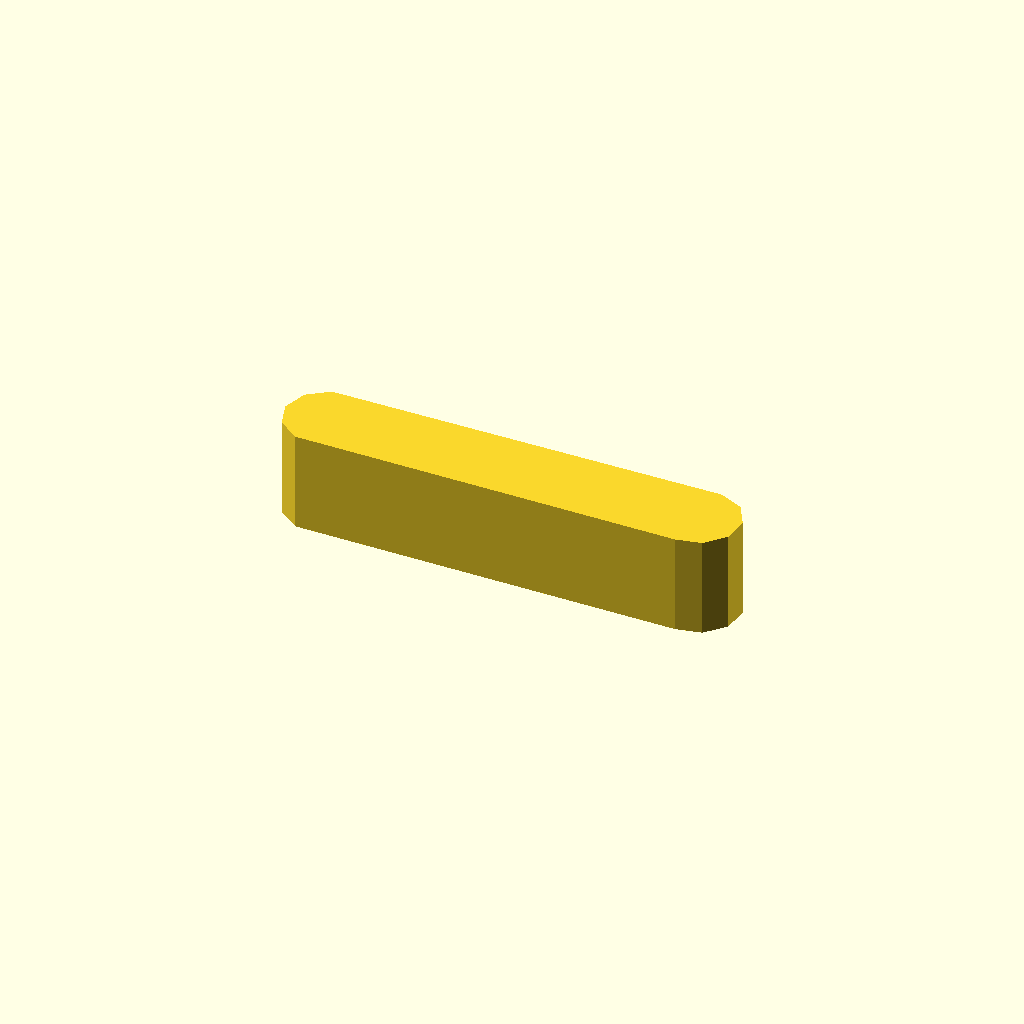
Cell 1: rendered with the file's own defaults.
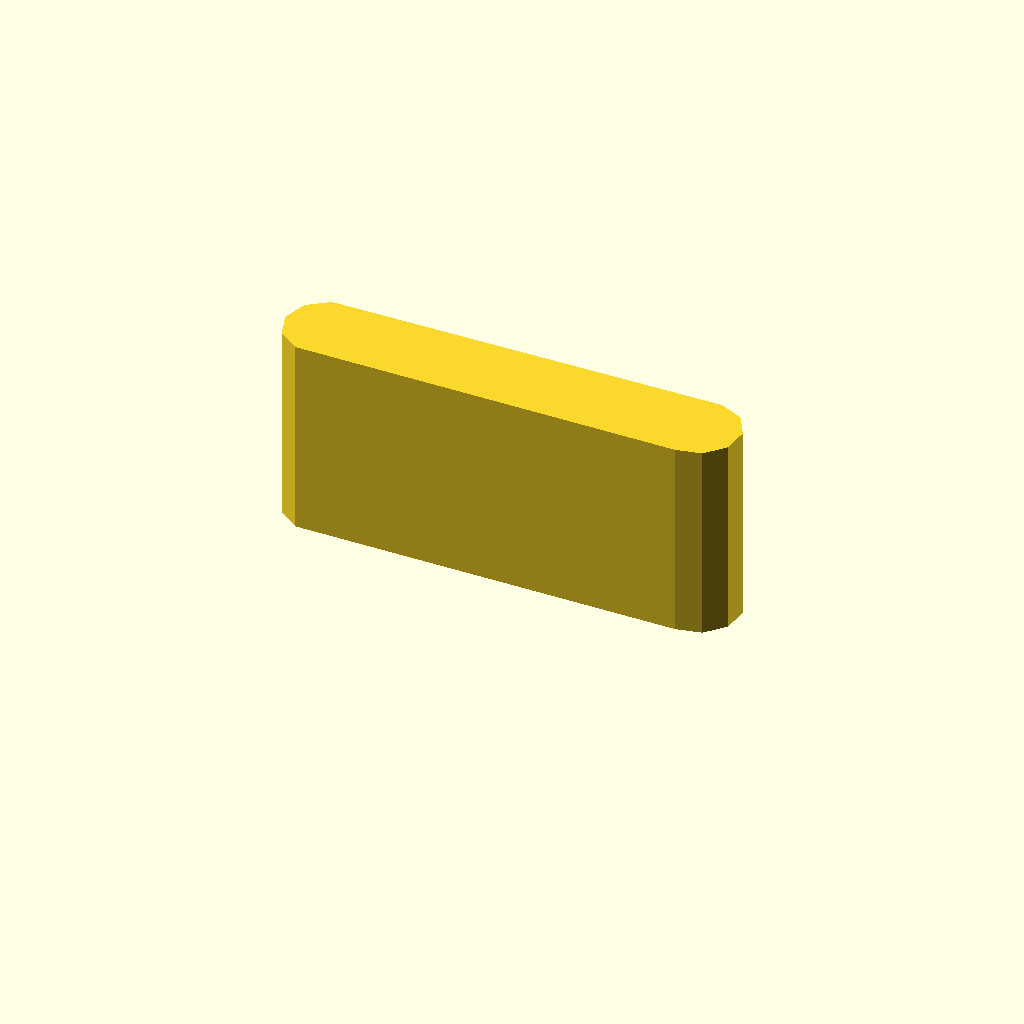
Cell 2: the same model with profile_height = 24.
All cells are drawn from one camera (rotation 55°, 0°, 25°, orthographic, colour scheme Cornfield), so only the parameter changes between them.
Source of the model, optional_data/data/sketch1/leverarms/part_0017.scad:
$fn = 32;

// ----------------------------------------------------------------------
// Lever arm: two bosses 10 and 10 mm, 45 mm between centres
// ----------------------------------------------------------------------

// --- parameters (mm) ---
profile_height = 12;      // extrusion height
profile_points = 11;      // points of the closed outline

profile = [[0, 4.973], [0.955, 2.034], [3.455, 0.217], [49.477, 0], [52.5, 0.642], [54.568, 2.939], [54.891, 6.012], [53.346, 8.688], [50.523, 9.945], [3.455, 9.728], [0.955, 7.912]];  // single closed polygon, 11 points, counter clockwise

// --- the one profile operation ---
linear_extrude(height = profile_height) polygon(points = profile);
Customizer parameters (derived from the source; name, type, default, range or options):
profile_height: number, default 12
profile_points: number, default 11
